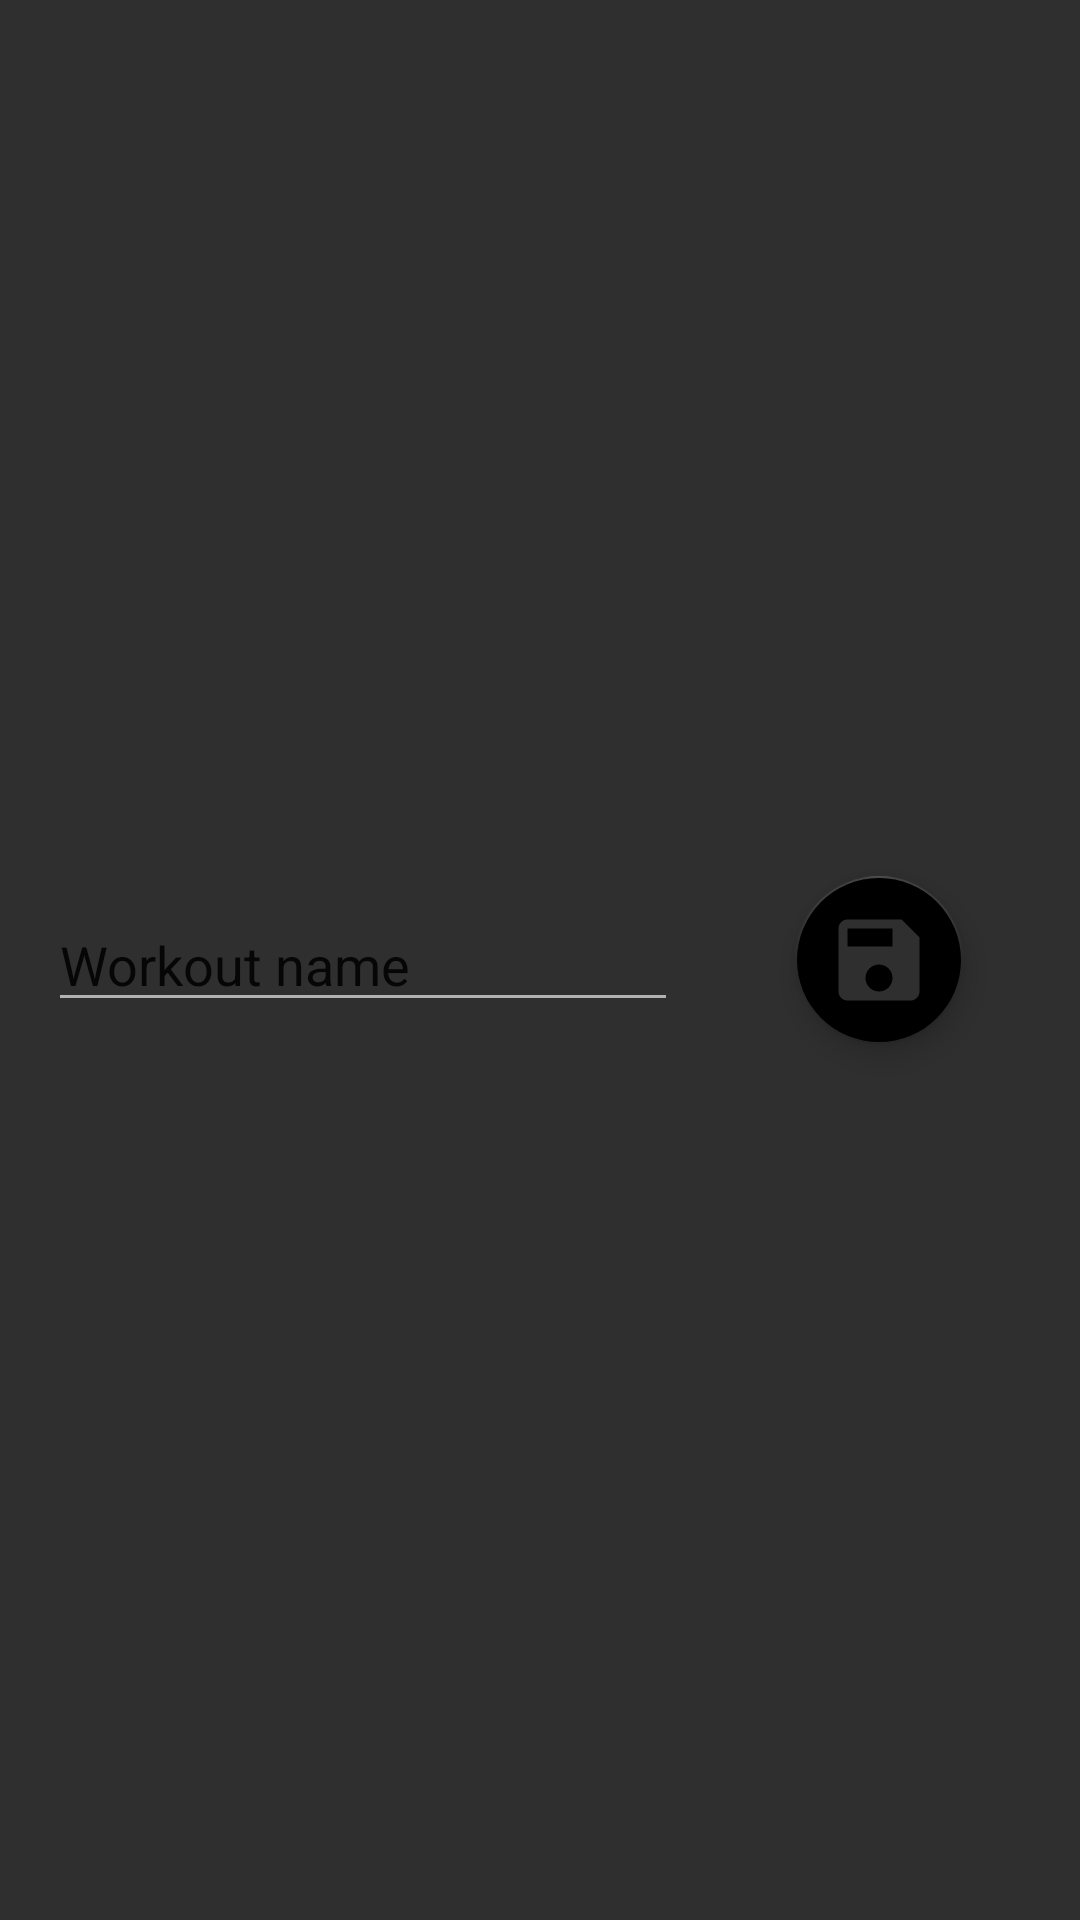

Android layout source for this screen:
<!-- AndroidManifest.xml: application theme AppTheme -->
<!-- res/layout/fragment_save_custom_pop.xml -->
<?xml version="1.0" encoding="utf-8"?>
<androidx.constraintlayout.widget.ConstraintLayout xmlns:android="http://schemas.android.com/apk/res/android"
        xmlns:app="http://schemas.android.com/apk/res-auto"
        xmlns:tools="http://schemas.android.com/tools"
        android:id="@+id/frameLayout4"
        android:layout_width="match_parent"
        android:layout_height="match_parent"
        tools:context=".ui.custom.SaveCustomPopFragment" >

    <EditText
            android:id="@+id/edit_savepop"
            android:layout_width="wrap_content"
            android:layout_height="wrap_content"
            android:layout_marginStart="16dp"
            android:layout_marginTop="16dp"
            android:layout_marginBottom="16dp"
            android:ems="10"
            android:hint="Workout name"
            android:inputType="textPersonName"
            android:textColorHint="@color/text_color_light_grey"
            app:layout_constraintBottom_toBottomOf="parent"
            app:layout_constraintStart_toStartOf="parent"
            app:layout_constraintTop_toTopOf="parent" />

    <com.google.android.material.floatingactionbutton.FloatingActionButton
            android:id="@+id/fab_savepop"
            android:layout_width="wrap_content"
            android:layout_height="wrap_content"
            android:layout_marginStart="16dp"
            android:layout_marginTop="8dp"
            android:layout_marginEnd="16dp"
            android:layout_marginBottom="8dp"
            android:clickable="true"
            android:src="@drawable/ic_baseline_save_24"
            app:backgroundTint="@color/text_color_light_grey"
            app:fabSize="auto"
            app:layout_constraintBottom_toBottomOf="parent"
            app:layout_constraintEnd_toEndOf="parent"
            app:layout_constraintStart_toEndOf="@+id/edit_savepop"
            app:layout_constraintTop_toTopOf="parent"
            app:maxImageSize="36dp" />
</androidx.constraintlayout.widget.ConstraintLayout>
<!-- resources referenced by this layout -->
<resources>
  <!-- drawable ic_baseline_save_24 (drawable) -->
  <vector android:height="24dp" android:tint="#2F2F2F"
      android:viewportHeight="24" android:viewportWidth="24"
      android:width="24dp" xmlns:android="http://schemas.android.com/apk/res/android">
      <path android:fillColor="@android:color/white" android:pathData="M17,3L5,3c-1.11,0 -2,0.9 -2,2v14c0,1.1 0.89,2 2,2h14c1.1,0 2,-0.9 2,-2L21,7l-4,-4zM12,19c-1.66,0 -3,-1.34 -3,-3s1.34,-3 3,-3 3,1.34 3,3 -1.34,3 -3,3zM15,9L5,9L5,5h10v4z"/>
  </vector>
  <style name="AppTheme" parent="Theme.AppCompat.Light.NoActionBar">
          
          <item name="colorPrimary">@color/colorPrimary</item>
          <item name="colorPrimaryDark">@color/colorPrimaryDark</item>
          <item name="colorAccent">@color/colorAccent</item>
          <item name="android:textColor">#B2B2B2</item>
          <item name="android:background">#2F2F2F</item>
          <item name="android:colorControlNormal">#B2B2B2</item>
  
      </style>
  <color name="colorPrimary">#008577</color>
  <color name="colorPrimaryDark">#00574B</color>
  <color name="colorAccent">#D81B60</color>
</resources>
